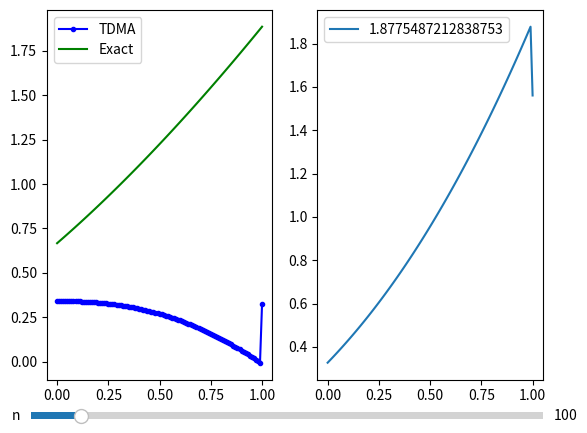

Python code for this plot:
import numpy as np
import math
from enum import Enum
import matplotlib.pyplot as plt
from matplotlib.widgets import Slider

def TDMA(a,b,c,f):
    a, b, c, f = tuple(map(lambda k_list: list(map(float, k_list)), (a, c, b, f)))

    alpha = [-b[0] / c[0]]
    beta = [f[0] / c[0]]
    n = len(f)
    x = [0]*n

    for i in range(1, n):
        alpha.append(-b[i]/(a[i]*alpha[i-1] + c[i]))
        beta.append((f[i] - a[i]*beta[i-1])/(a[i]*alpha[i-1] + c[i]))

    x[n-1] = beta[n - 1]

    for i in range(n-1, -1, -1):
        x[i - 1] = alpha[i - 1]*x[i] + beta[i - 1]

    return x


def TDMAsolver(a, b, c, d):
    nf = len(d)  # number of equations
    ac, bc, cc, dc = map(np.array, (a, b, c, d))  # copy arrays
    for it in range(1, nf):
        mc = ac[it - 1] / bc[it - 1]
        bc[it] = bc[it] - mc * cc[it - 1]
        dc[it] = dc[it] - mc * dc[it - 1]

    xc = bc
    xc[-1] = dc[-1] / bc[-1]

    for il in range(nf - 2, -1, -1):
        xc[il] = (dc[il] - cc[il] * xc[il + 1]) / bc[il]

    return xc



# Var 5
# al0, be0, ga0 = 1, -2, 1
# al1, be1, ga1 = 1, 0, 0.5

# Var 1
# al0, be0, ga0 = 1, 0, 1
# al1, be1, ga1 = 1, 0, 0.5

# Var 8
# al0, be0, ga0 = 0, 1, 0.5
# al1, be1, ga1 = 1, 0, np.sqrt(2)

# Var 9
al0, be0, ga0 = 3, -1, 1
al1, be1, ga1 = 0, 1, np.sqrt(2)

def exact(x):
    # return 1 / (x ** 2 + 1)
    # return 1 / (x+1)
    # return np.sqrt(x+1)
    return 2/3 * (x+1)**(3/2)

def p(x):
    # return -(x ** 2 + 1)
    # return -x+1
    # return 1/(2*(x+1))
    return 0

def q(x):
    # return -2*x
    # return -1
    # return -1
    return -3/(x+1)**2

def f(x):
    # return 2 * (3 * x**2 - 1) / (x ** 2 + 1) ** 3
    # return -2*x/(x+1)**3
    # return -np.sqrt(x+1)
    return -3/(2 * np.sqrt(x+1))

def ac(h, p_):
    r = p_ * h / 2
    # mid = abs(r) + np.exp(-abs(r))
    # mid = 1
    # mid = np.arctan(r)/r
    mid = 1 + r**2 / (1 + abs(r) + np.sin(r)**2)
    return (mid - r) / h ** 2, (mid + r) / h ** 2


def solver(l, r, n):
    al, bl, cl, fl = [], [], [], []
    al.append(0)
    xl = np.linspace(l, r, n+1)
    
    h = (r - l)/(n)

    x = l

    a0 = al0 - 3 * be0 / (2 * h)
    b0 = 2 * be0 / h
    c0 = -be0 / (2 * h)
    if be0 == 0:
        bl.append(al0)
        cl.append(0)
        fl.append(ga0)
    else:
        x = xl[1]
        a1, c1 = ac(h, p(x))
        
        b1 = q(x) - a1 - c1
        k = c0/c1
        
        bl.append(a0 - k * a1)
        cl.append(b0 - k * b1)
        fl.append(ga0 - k * f(x))


    end_i = n-1 if be0 != 0 else n

    for i in range(1, n):
        x = xl[i]
        
        ai, ci = ac(h, p(x))
        bi = q(x) - ai - ci
        
        al.append(ai)
        bl.append(bi)
        cl.append(ci)
        fl.append(f(x))


    an = be1/(2*h)
    bn = -2*be1/h
    cn = al1 + 3*be1/(2*h)
    if be1 == 0:
        al.append(0)
        bl.append(al1)
        fl.append(ga1)

    else:
        x = xl[-2]
        
        an1, cn1 = ac(h, p(x))
        bn1 = q(x) - an1 - cn1
        
        k = an1 / an
        
        x = xl[-1]
        al.append(0)
        bl.append(bn1 - k * bn)
        cl.append(cn1 - k * cn)
        fl.append(fl[-1] - k * ga1)
    
    # tf = np.array([abs(al[i])+abs(cl[i]) <= abs(bl[i]) for i in range(1,len(cl))])
    # print(tf.all())

    cl.append(0)
    yl = TDMA(al, bl, cl, fl)
    # print(xl, al, bl, cl, fl, sep='\n')
    
    
    # A = np.diag(al, -1) + np.diag(bl) + np.diag(cl, 1)

    # yl = np.linalg.solve(A, fl)
    
     
    # if be0 != 0:
    #     y0 = (ga0 - b0 * yl[0] - c0 * yl[1]) / a0
    #     yl = np.append([y0], yl)
    #     xl = np.append([l], xl)
        
    # if be1 != 0:
    #     yn = (ga1 - bn * yl[-1] - an * yl[-2]) / cn
    #     yl = np.append(yl, yn)
    #     xl = np.append(xl, r)

    return np.array( xl ), np.array( yl )
    

fig, (ax, ax2) = plt.subplots(1, 2)

n = 100
l, r = 0, 1

xl, yl = solver(l, r, n)
y_ex = exact(xl)

my_sol, = ax.plot(xl, yl, 'bo-', markersize=3)
exa, = ax.plot(xl, y_ex, 'g')
ax.legend(["TDMA", "Exact"])

diff = np.abs(yl - y_ex)
diff_p, = ax2.plot(xl, diff)
ax2.legend([np.max(diff)])


def upd(val_n):
    xl, yl = solver(l, r, val_n)
    y_ex = exact(xl)
    
    my_sol.set_data(xl, yl)
    exa.set_data(xl, y_ex)
    
    diff = np.abs(yl - y_ex)
    diff_p.set_data(xl, diff)
    ax2.legend([np.max(diff)])
    
n_ax = fig.add_axes([0.1, 0.02, 0.8, 0.03])
n_slider = Slider(
        ax=n_ax,
        label='n',
        valmin=3,
        valmax=1000,
        valinit=n,
        valstep=1
    )
n_slider.on_changed(upd)

plt.show()
